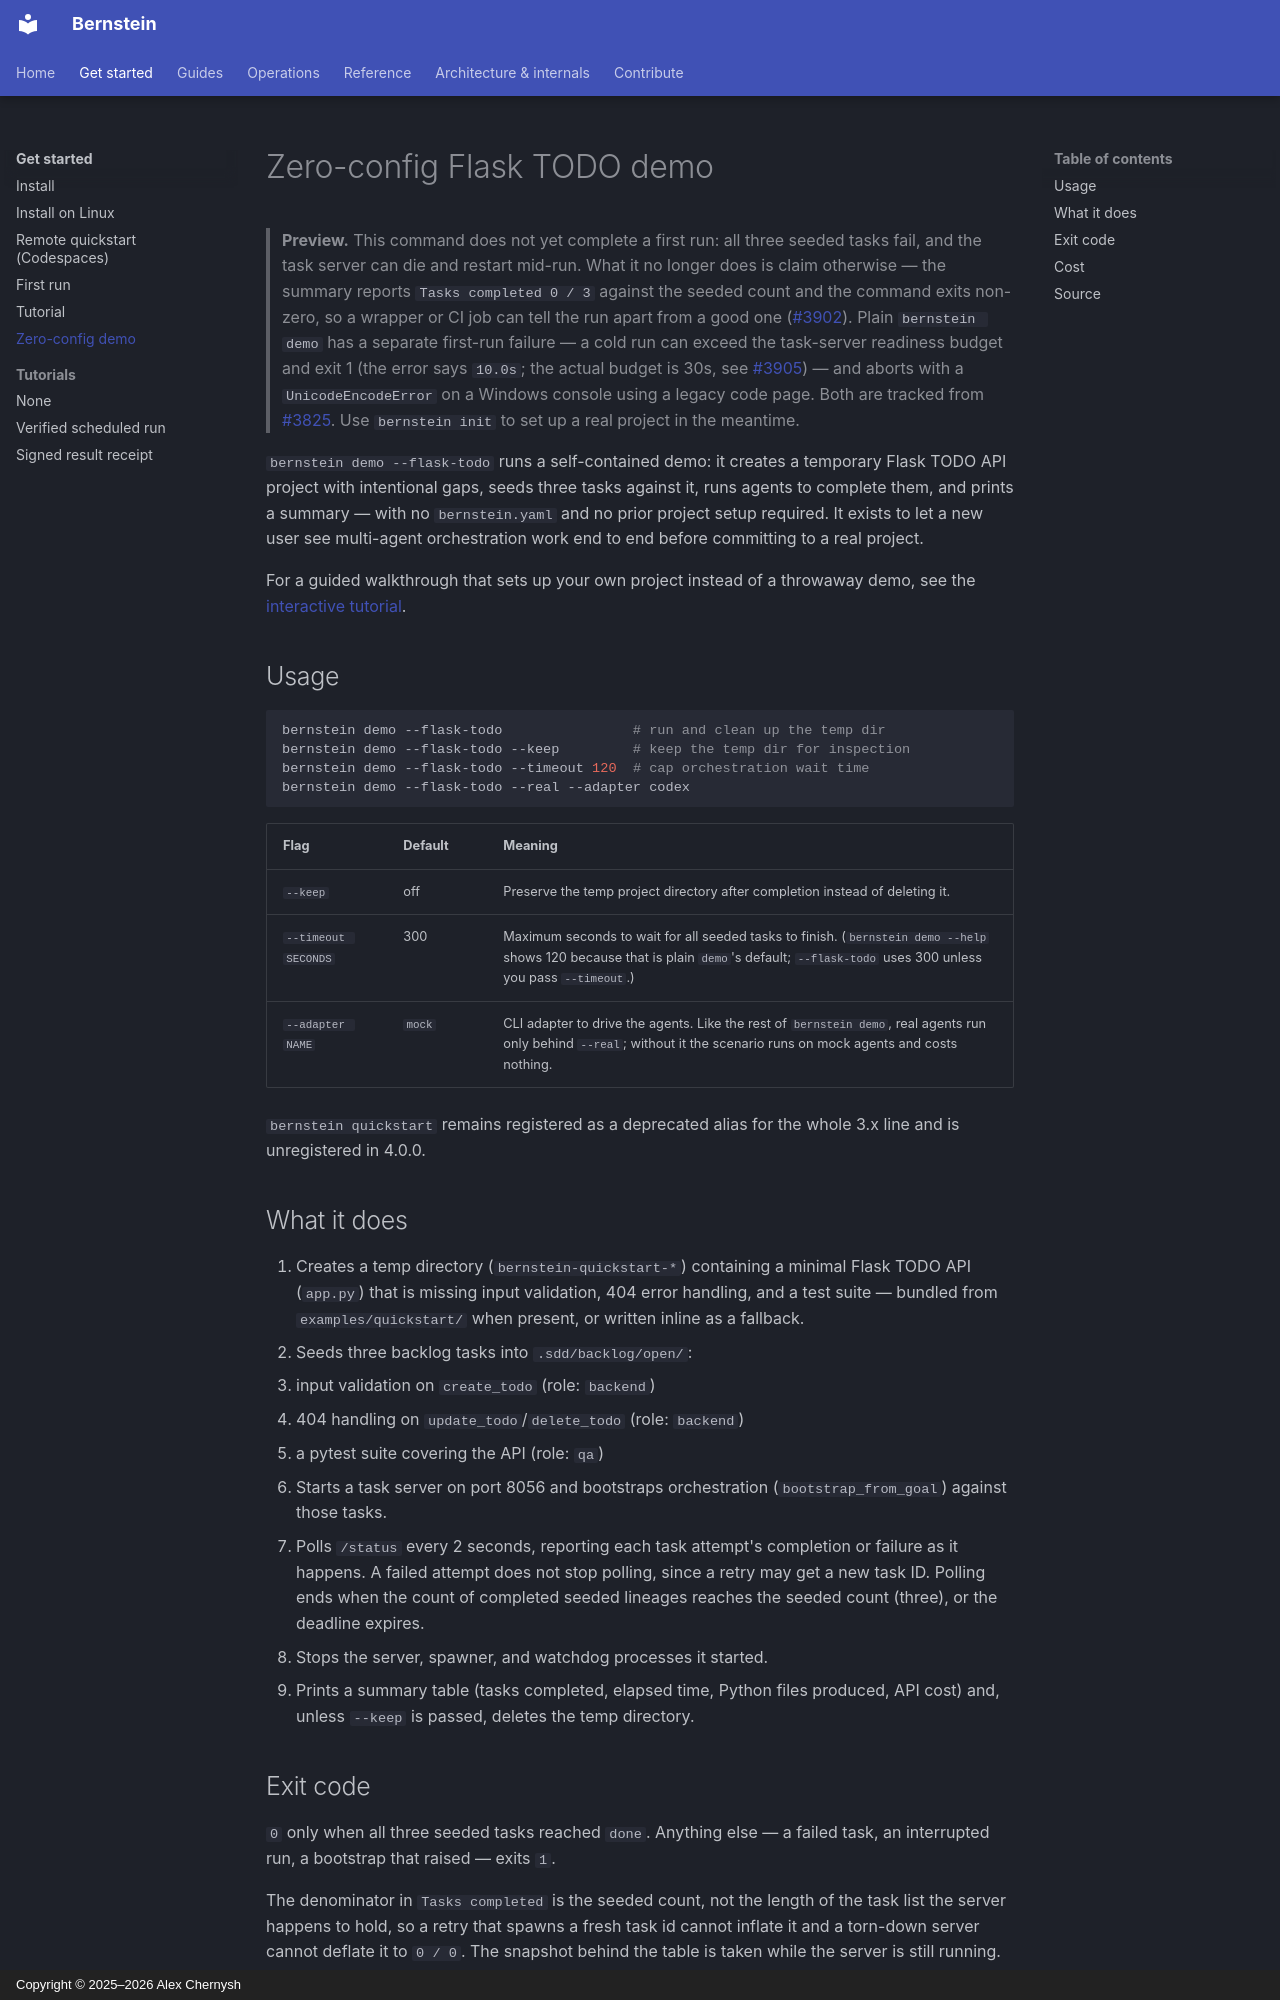

repository: sipyourdrink-ltd/bernstein · page: getting-started/quickstart-demo/index.html · generator: mkdocs · copyright: Copyright © 2025–2026 Alex Chernysh

# Zero-config Flask TODO demo

> **Preview.** This command does not yet complete a first run:
> all three seeded tasks fail, and the task server can die and restart mid-run.
> What it no longer does is claim otherwise — the summary reports
> `Tasks completed 0 / 3` against the seeded count and the command exits
> non-zero, so a wrapper or CI job can tell the run apart from a good one
> ([#3902](https://github.com/sipyourdrink-ltd/bernstein/issues/3902)). Plain
> `bernstein demo`
> has a separate first-run failure — a cold run can exceed the task-server
> readiness budget and exit 1 (the error says `10.0s`; the actual budget is
> 30s, see [#3905](https://github.com/sipyourdrink-ltd/bernstein/issues/3905))
> — and aborts with a `UnicodeEncodeError`
> on a Windows console using a legacy code page. Both are tracked from
> [#3825](https://github.com/sipyourdrink-ltd/bernstein/issues/3825). Use
> `bernstein init` to set up a real project in the meantime.

`bernstein demo --flask-todo` runs a self-contained demo: it creates a temporary
Flask TODO API project with intentional gaps, seeds three tasks against it,
runs agents to complete them, and prints a summary — with no `bernstein.yaml`
and no prior project setup required. It exists to let a new user see
multi-agent orchestration work end to end before committing to a real
project.

For a guided walkthrough that sets up your own project instead of a
throwaway demo, see the [interactive tutorial](quickstart-tutorial.md).

## Usage

```bash
bernstein demo --flask-todo                # run and clean up the temp dir
bernstein demo --flask-todo --keep         # keep the temp dir for inspection
bernstein demo --flask-todo --timeout 120  # cap orchestration wait time
bernstein demo --flask-todo --real --adapter codex
```

| Flag | Default | Meaning |
|---|---|---|
| `--keep` | off | Preserve the temp project directory after completion instead of deleting it. |
| `--timeout SECONDS` | 300 | Maximum seconds to wait for all seeded tasks to finish. (`bernstein demo --help` shows 120 because that is plain `demo`'s default; `--flask-todo` uses 300 unless you pass `--timeout`.) |
| `--adapter NAME` | `mock` | CLI adapter to drive the agents. Like the rest of `bernstein demo`, real agents run only behind `--real`; without it the scenario runs on mock agents and costs nothing. |

`bernstein quickstart` remains registered as a deprecated alias for the whole
3.x line and is unregistered in 4.0.0.

## What it does

1. Creates a temp directory (`bernstein-quickstart-*`) containing a minimal
   Flask TODO API (`app.py`) that is missing input validation, 404 error
   handling, and a test suite — bundled from `examples/quickstart/` when
   present, or written inline as a fallback.
2. Seeds three backlog tasks into `.sdd/backlog/open/`:
   - input validation on `create_todo` (role: `backend`)
   - 404 handling on `update_todo`/`delete_todo` (role: `backend`)
   - a pytest suite covering the API (role: `qa`)
3. Starts a task server on port 8056 and bootstraps orchestration
   (`bootstrap_from_goal`) against those tasks.
4. Polls `/status` every 2 seconds, reporting each task attempt's completion or
   failure as it happens. A failed attempt does not stop polling, since a retry
   may get a new task ID. Polling ends when the count of completed seeded
   lineages reaches the seeded count (three), or the deadline expires.
5. Stops the server, spawner, and watchdog processes it started.
6. Prints a summary table (tasks completed, elapsed time, Python files
   produced, API cost) and, unless `--keep` is passed, deletes the temp
   directory.
